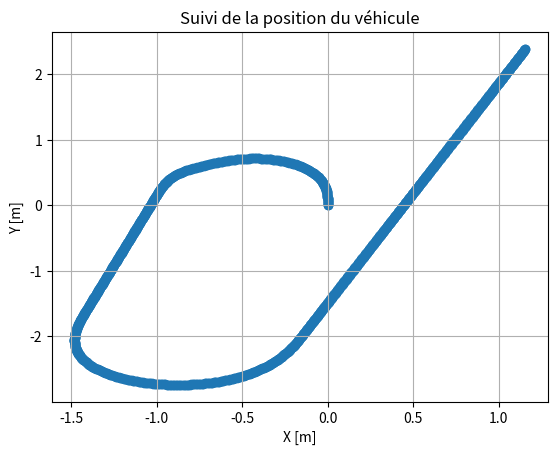

Here is the Python script that generated this plot:
import numpy as np
import matplotlib.pyplot as plt

seconds_elapsed = 0.06

position_x = 0
position_y = 0

all_position_x = [0]
all_position_y = [0]

current_angle = np.pi/2

wheelbase_m = 0.14
tire_width_m = 0.108

def calculate_position(speed, steering_angle):
    global position_x
    global position_y
    global current_angle

    if(steering_angle != 0):
        turning_radius_m = (wheelbase_m / np.sin(np.abs(steering_angle))) + (tire_width_m/2)
        turning_circumference_m = 2 * np.pi * turning_radius_m
        circle_traveled_ratio = (speed*seconds_elapsed) / turning_circumference_m
        angle_traveled_r = circle_traveled_ratio*2*np.pi

        if(angle_traveled_r < 0):
            current_angle = current_angle-angle_traveled_r
        else:
            current_angle = current_angle+angle_traveled_r

        distance_traveled = speed*seconds_elapsed
        delta_position_x=np.cos(current_angle)*distance_traveled
        delta_position_y=np.sin(current_angle)*distance_traveled
        position_x+=delta_position_x
        position_y+=delta_position_y
        all_position_x.append(position_x)
        all_position_y.append(position_y)
    else:
        distance_traveled = speed*seconds_elapsed
        delta_position_x=np.cos(current_angle)*distance_traveled
        delta_position_y=np.sin(current_angle)*distance_traveled
        position_x+=delta_position_x
        position_y+=delta_position_y
        all_position_x.append(position_x)
        all_position_y.append(position_y)
        

## TESTING
vitesse = 0.15 # m/s
turning_angle_d = np.concatenate((np.linspace(0, 30, 100),np.linspace(30, 0, 50), np.linspace(30, 0, 50), np.zeros(200), np.linspace(0, -15, 100), np.linspace(-15, -15, 100), np.linspace(-15, 0, 100), np.zeros(500)))
turning_angle_r = (turning_angle_d/360)*(2*np.pi)
    
for turning_angle in turning_angle_r:
    calculate_position(vitesse, turning_angle)

plt.scatter(all_position_x, all_position_y)
plt.title("Suivi de la position du véhicule")
plt.xlabel("X [m]")
plt.ylabel("Y [m]")
plt.grid()
plt.show()
